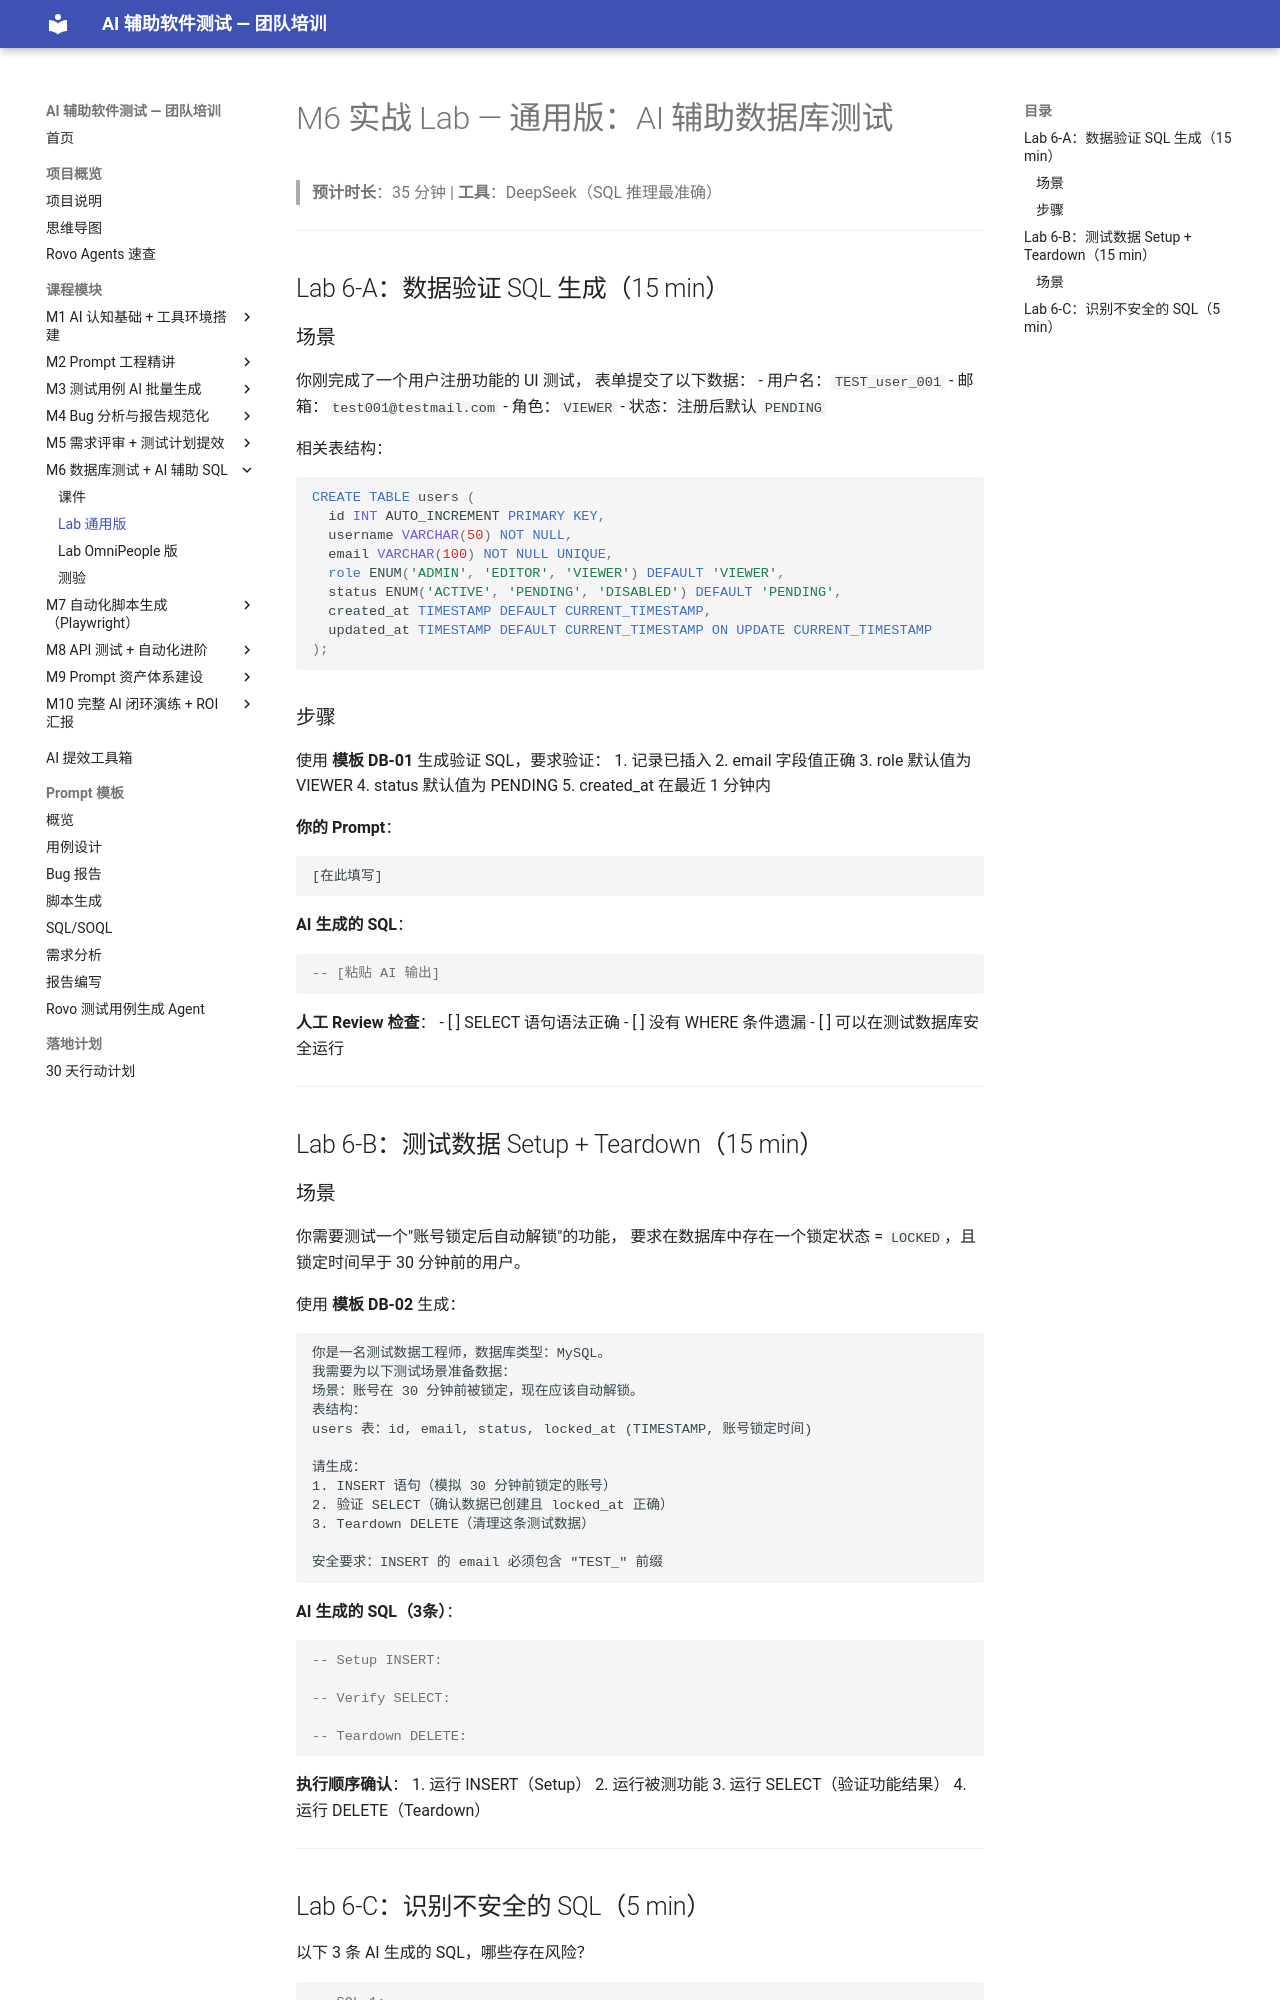

repository: JennyHasACat/AITestingTraining · page: modules/06-database-testing/lab-generic/index.html · generator: mkdocs

# M6 实战 Lab — 通用版：AI 辅助数据库测试

> **预计时长**：35 分钟 | **工具**：DeepSeek（SQL 推理最准确）

---

## Lab 6-A：数据验证 SQL 生成（15 min）

### 场景

你刚完成了一个用户注册功能的 UI 测试，
表单提交了以下数据：
- 用户名：`TEST_user_001`
- 邮箱：`test001@testmail.com`
- 角色：`VIEWER`
- 状态：注册后默认 `PENDING`

相关表结构：
```sql
CREATE TABLE users (
  id INT AUTO_INCREMENT PRIMARY KEY,
  username VARCHAR(50) NOT NULL,
  email VARCHAR(100) NOT NULL UNIQUE,
  role ENUM('ADMIN', 'EDITOR', 'VIEWER') DEFAULT 'VIEWER',
  status ENUM('ACTIVE', 'PENDING', 'DISABLED') DEFAULT 'PENDING',
  created_at TIMESTAMP DEFAULT CURRENT_TIMESTAMP,
  updated_at TIMESTAMP DEFAULT CURRENT_TIMESTAMP ON UPDATE CURRENT_TIMESTAMP
);
```

### 步骤

使用 **模板 DB-01** 生成验证 SQL，要求验证：
1. 记录已插入
2. email 字段值正确
3. role 默认值为 VIEWER
4. status 默认值为 PENDING
5. created_at 在最近 1 分钟内

**你的 Prompt**：
```
[在此填写]
```

**AI 生成的 SQL**：
```sql
-- [粘贴 AI 输出]
```

**人工 Review 检查**：
- [ ] SELECT 语句语法正确
- [ ] 没有 WHERE 条件遗漏
- [ ] 可以在测试数据库安全运行

---

## Lab 6-B：测试数据 Setup + Teardown（15 min）

### 场景

你需要测试一个"账号锁定后自动解锁"的功能，
要求在数据库中存在一个锁定状态 = `LOCKED`，且锁定时间早于 30 分钟前的用户。

使用 **模板 DB-02** 生成：

```
你是一名测试数据工程师，数据库类型：MySQL。
我需要为以下测试场景准备数据：
场景：账号在 30 分钟前被锁定，现在应该自动解锁。
表结构：
users 表：id, email, status, locked_at (TIMESTAMP, 账号锁定时间)

请生成：
1. INSERT 语句（模拟 30 分钟前锁定的账号）
2. 验证 SELECT（确认数据已创建且 locked_at 正确）
3. Teardown DELETE（清理这条测试数据）

安全要求：INSERT 的 email 必须包含 "TEST_" 前缀
```

**AI 生成的 SQL（3条）**：
```sql
-- Setup INSERT:

-- Verify SELECT:

-- Teardown DELETE:
```

**执行顺序确认**：
1. 运行 INSERT（Setup）
2. 运行被测功能
3. 运行 SELECT（验证功能结果）
4. 运行 DELETE（Teardown）

---
